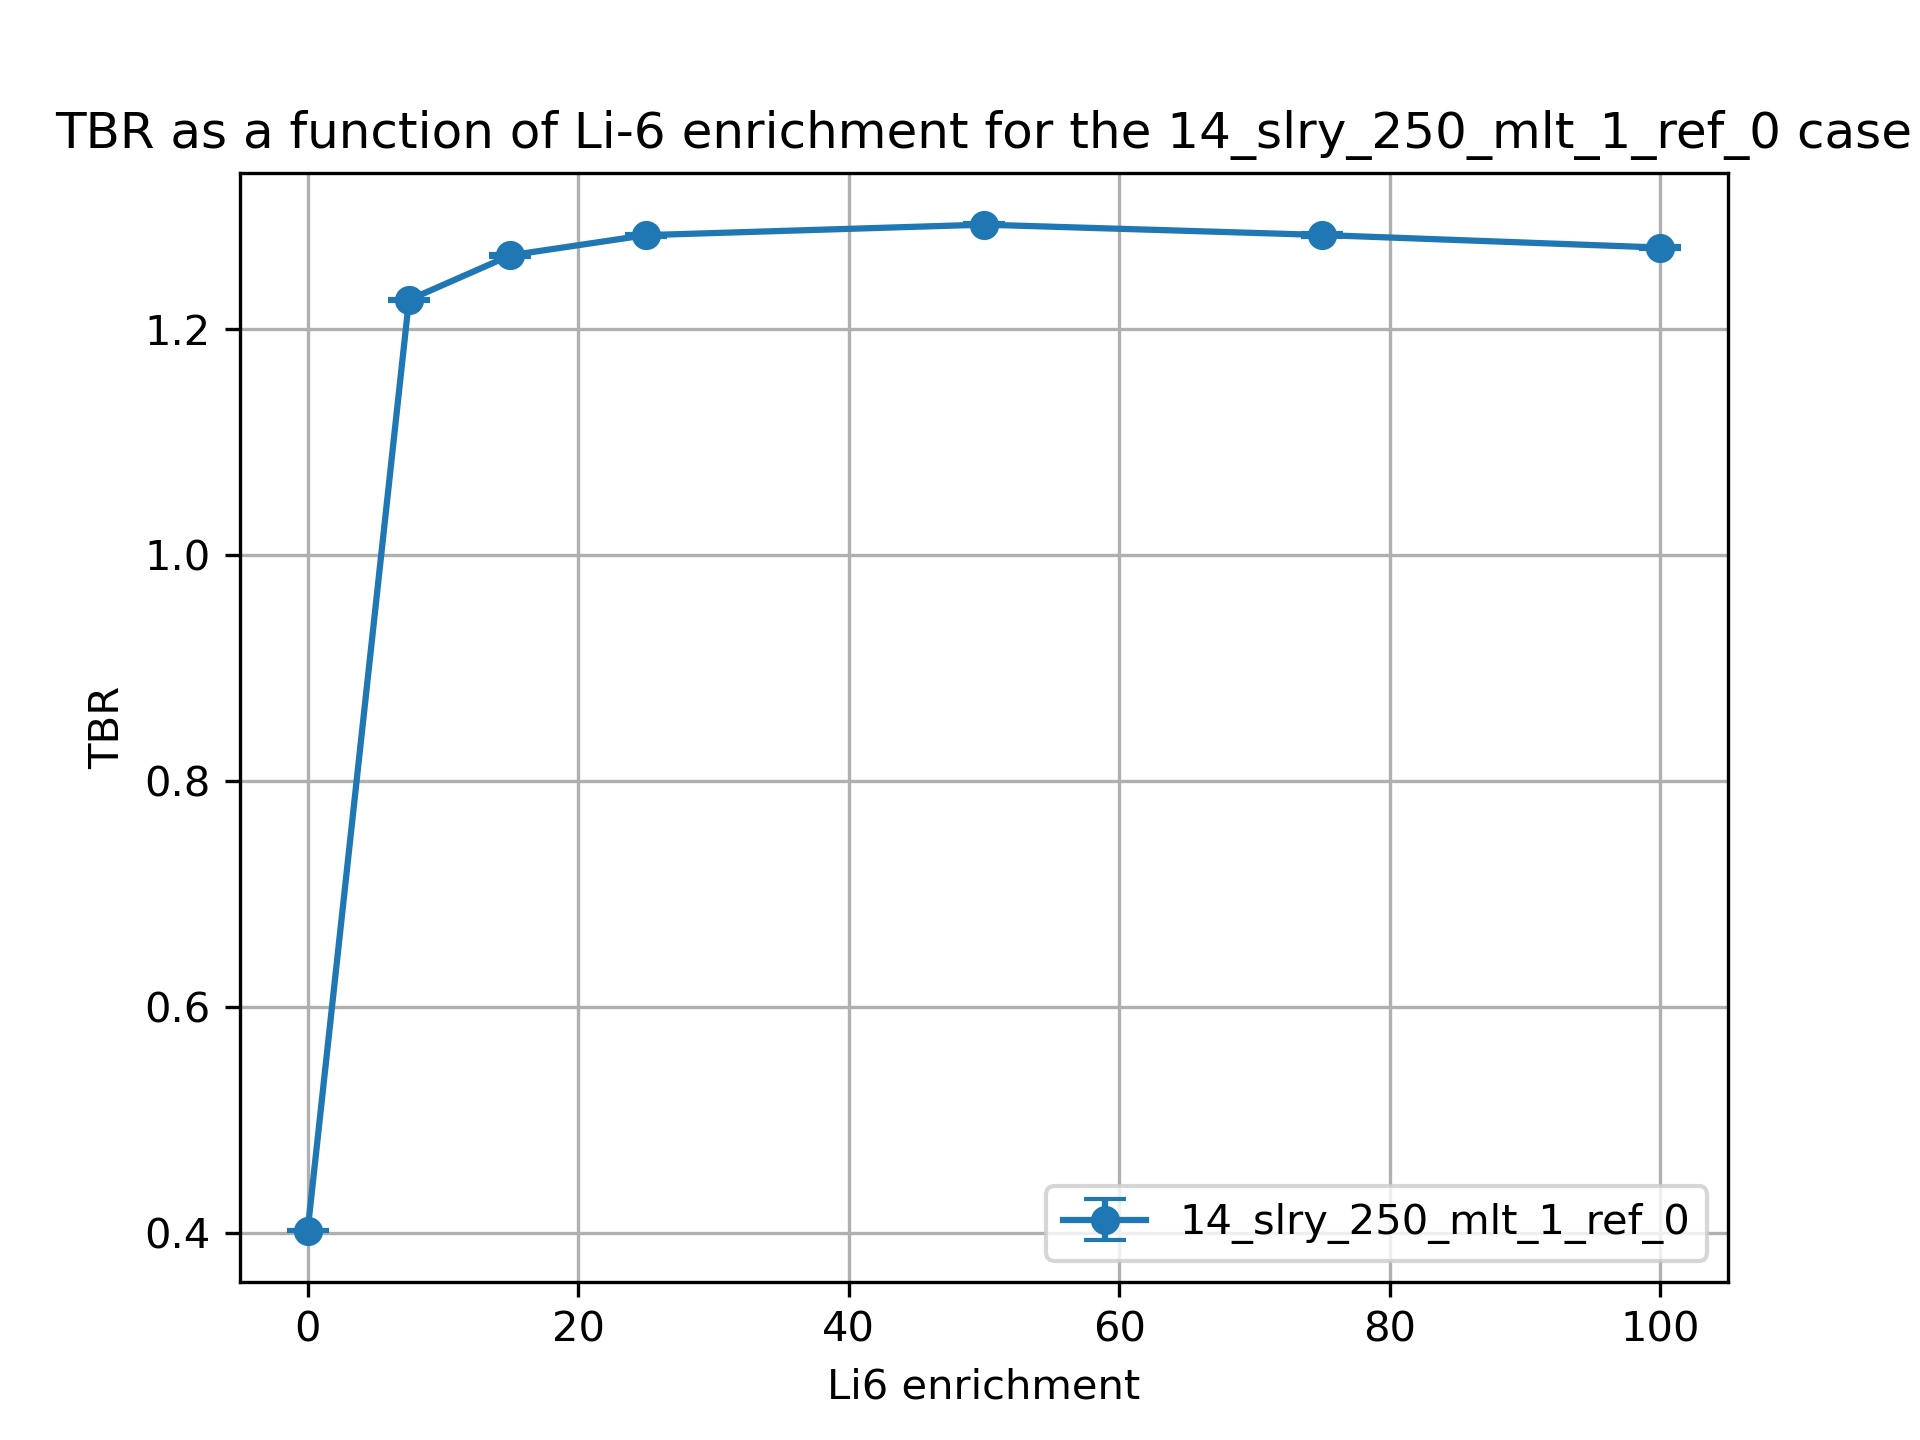

Data behind this chart, as committed beside it:
cell, nuclide, score, mean, std. dev., enrichment
10, Li6, (n,Xt), 0.3059, 0.0005441, 0.01
10, Li7, (n,Xt), 0.07613, 0.0001782, 0.01
6, Li6, (n,Xt), 0.0008186, 3.0290553687304446e-06, 0.01
6, Li7, (n,Xt), 0.0193, 3.073284478107671e-05, 0.01
20, Li6, (n,Xt), 1.055, 0.001063, 7.5
20, Li7, (n,Xt), 0.07012, 0.0001646, 7.5
17, Li6, (n,Xt), 0.08322, 0.0001297, 7.5
17, Li7, (n,Xt), 0.01787, 3.005981394552401e-05, 7.5
30, Li6, (n,Xt), 1.074, 0.001068, 15.0
30, Li7, (n,Xt), 0.06414, 0.0001366, 15.0
27, Li6, (n,Xt), 0.1113, 0.0002045, 15.0
27, Li7, (n,Xt), 0.01643, 2.585011353187173e-05, 15.0
37, Li7, (n,Xt), 0.01451, 2.2263043861380785e-05, 25.0
37, Li6, (n,Xt), 0.1365, 0.0002444, 25.0
40, Li7, (n,Xt), 0.05624, 0.000123, 25.0
40, Li6, (n,Xt), 1.076, 0.001275, 25.0
50, Li6, (n,Xt), 1.067, 0.001235, 50.0
50, Li7, (n,Xt), 0.03689, 8.668378568086891e-05, 50.0
47, Li6, (n,Xt), 0.1788, 0.0002683, 50.0
47, Li7, (n,Xt), 0.009698, 1.4945443065828404e-05, 50.0
60, Li6, (n,Xt), 1.053, 0.001688, 75.0
60, Li7, (n,Xt), 0.01817, 4.5397113891257474e-05, 75.0
57, Li6, (n,Xt), 0.2071, 0.0003008, 75.0
57, Li7, (n,Xt), 0.004859, 7.3212180241922685e-06, 75.0
70, Li6, (n,Xt), 1.043, 0.001299, 99.99
70, Li7, (n,Xt), 7.154595119114013e-06, 1.807104897399737e-08, 99.99
67, Li6, (n,Xt), 0.2293, 0.0003145, 99.99
67, Li7, (n,Xt), 1.9486180224538163e-06, 2.596225484669432e-09, 99.99
